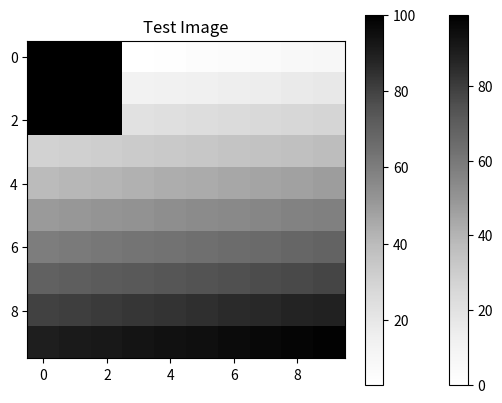

Here is the Python script that generated this plot:
import math

math.sin(2.3)

math.factorial(20)

math.pi

import numpy as np

li = [1,2,7,3,1,3]
np.mean(li)

np.median(li)

np.std(li)

from math import sin, cos
sin(3.4)
cos(3.4)

import inspect
inspect.getmodule(sin)

import numpy as np
array_2d = np.array(np.arange(0,100).reshape(10,10))
print(array_2d)

%matplotlib inline
import matplotlib.pyplot as plt
plt.imshow(array_2d, cmap = 'Greys')
plt.colorbar()
plt.title('Test Image')

array_2d[0:3, 0:3] = 100 #rows 0 through 3, columns 0 through 3 set to 100
plt.imshow(array_2d, cmap = 'Greys')
plt.colorbar()
plt.title('Test Image')